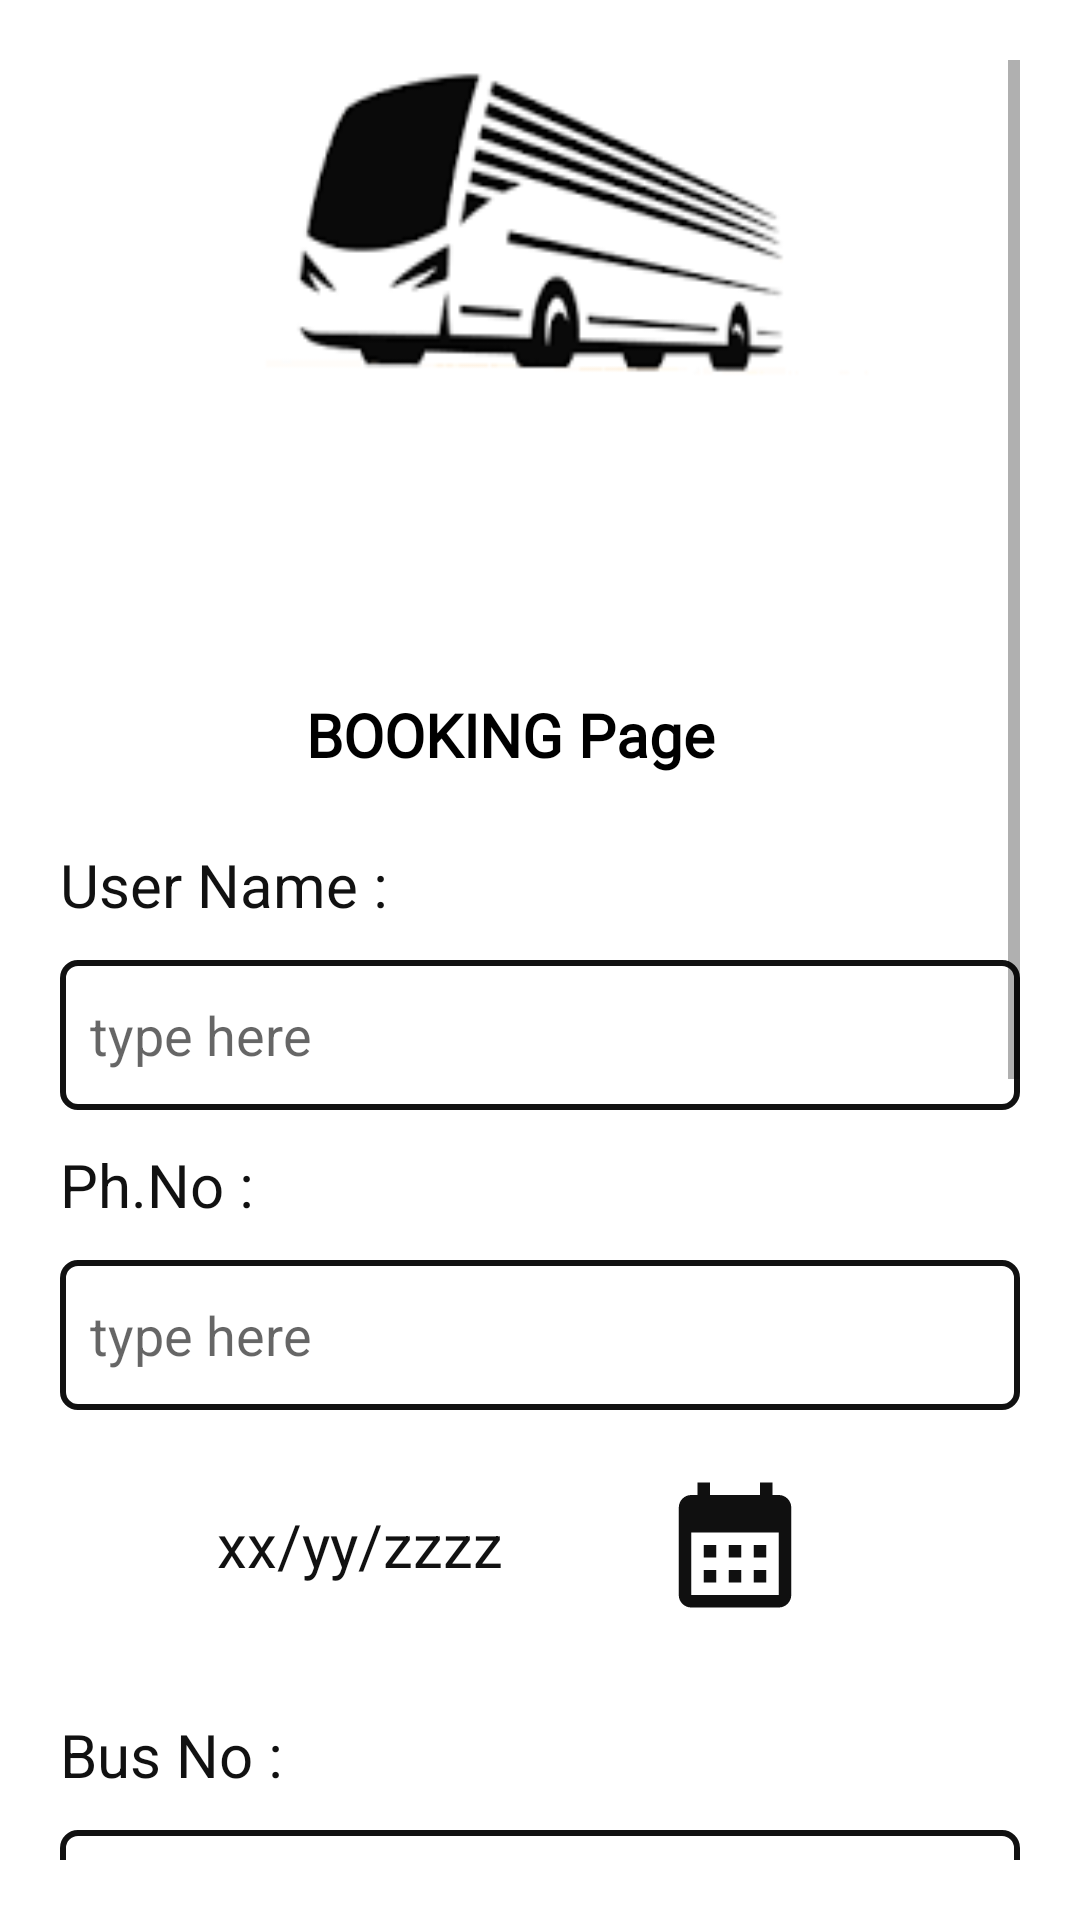

Layout XML and referenced resources for this Android screen:
<!-- AndroidManifest.xml: application theme Theme.BusBooking -->
<!-- res/layout/activity_bookingpage.xml -->
<?xml version="1.0" encoding="utf-8"?>
<LinearLayout xmlns:android="http://schemas.android.com/apk/res/android"
    xmlns:app="http://schemas.android.com/apk/res-auto"
    xmlns:tools="http://schemas.android.com/tools"
    android:layout_width="match_parent"
    android:layout_height="match_parent"
    android:orientation="vertical"
    android:padding="20dp"
    tools:context=".Bookingpage">

    <ScrollView
        android:layout_width="match_parent"
        android:layout_height="match_parent">
        <LinearLayout
            android:layout_width="match_parent"
            android:layout_height="match_parent"
            android:orientation="vertical">

            <TextView
                android:layout_width="match_parent"
                android:layout_height="200dp"
                android:background="@drawable/bus5" />

            <TextView
        android:layout_width="match_parent"
        android:layout_height="50dp"
        android:fontFamily="@font/abril_fatface"
        android:gravity="center"
        android:paddingRight="20dp"
        android:text="BOOKING Page"
        android:textColor="#000000"
        android:textSize="20dp"
        android:textStyle="bold" />

            <TextView
                android:layout_width="match_parent"
                android:layout_height="50dp"
                android:gravity="center_vertical"
                android:text="User Name :"
                android:textSize="20dp"
                android:textColor="#111" />

            <EditText
                android:id="@+id/bookname"
        android:layout_width="match_parent"
        android:layout_height="50dp"
        android:hint="type here"
        android:paddingLeft="10dp"
        android:background="@drawable/editshap"
        />

            <TextView
                android:layout_width="match_parent"
                android:layout_height="50dp"
                android:gravity="center_vertical"
                android:text="Ph.No :"
                android:textSize="20dp"
                android:textColor="#111" />

            <EditText
                android:id="@+id/bookphone"
                android:layout_width="match_parent"
                android:layout_height="50dp"
                android:hint="type here"
                android:inputType="number"
                android:maxLength="10"
                android:paddingLeft="10dp"
                android:background="@drawable/editshap"
                />

    <LinearLayout
        android:layout_width="match_parent"
        android:layout_height="50dp"
        android:layout_marginTop="20dp"
        android:layout_marginBottom="20dp"
        android:orientation="horizontal">


        <TextView
            android:id="@+id/showdatemenu"
            android:layout_width="200dp"
            android:layout_height="50dp"
            android:gravity="center"
            android:text="xx/yy/zzzz"
            android:textColor="#111"
            android:textSize="20dp"
            />

        <TextView
            android:id="@+id/clickdatemenu"
            android:layout_width="50dp"
            android:layout_height="50dp"
            android:gravity="center_vertical"
            android:textColor="#111"
            android:background="@drawable/calender"
            android:textSize="20dp"
            />
    </LinearLayout>


            <TextView
                android:layout_width="match_parent"
                android:layout_height="50dp"
                android:gravity="center_vertical"
                android:text="Bus No :"
                android:textSize="20dp"
                android:textColor="#111" />

            <Spinner
                android:layout_height="50dp"
                android:layout_width="match_parent"
                android:id="@+id/busno"
                android:background="@drawable/editshap"/>


            <TextView
        android:layout_width="match_parent"
        android:layout_height="50dp"
        android:gravity="center_vertical"
        android:text="From :"
        android:textSize="20dp"
        android:textColor="#111" />

    <Spinner
        android:layout_height="50dp"
        android:layout_width="match_parent"
        android:id="@+id/fromplace"
        android:background="@drawable/editshap"/>

    <TextView
        android:layout_width="match_parent"
        android:layout_height="50dp"
        android:gravity="center_vertical"
        android:text="To :"
        android:textSize="20dp"
        android:textColor="#111" />

            <Spinner
                android:layout_height="50dp"
                android:layout_width="match_parent"
                android:id="@+id/toplace"
                android:background="@drawable/editshap"/>





            <LinearLayout
                android:layout_width="match_parent"
                android:layout_height="wrap_content"
                android:layout_marginTop="20dp"
                android:gravity="center_vertical"
                android:layout_marginBottom="20dp"
                android:orientation="horizontal">


                <TextView
                    android:layout_width="wrap_content"
                    android:layout_height="50dp"
                    android:gravity="center_vertical"
                    android:text="Count : "
                    android:textSize="20dp"
                    android:textColor="#111" />

                <EditText
                    android:id="@+id/passengercount"
                    android:layout_width="100dp"
                    android:layout_height="50dp"
                    android:inputType="number"
                    android:paddingLeft="10dp"
                    android:background="@android:drawable/edit_text"
                    />


                <TextView
                    android:layout_width="wrap_content"
                    android:layout_height="50dp"
                    android:gravity="center_vertical"
                    android:text="Amount : "
                    android:textSize="20dp"
                    android:textColor="#111" />

                <TextView
                    android:id="@+id/busamount"
                    android:layout_width="100dp"
                    android:layout_height="50dp"
                    android:inputType="number"
                    android:paddingLeft="10dp"
                    android:gravity="center"
                    />

            </LinearLayout>




            <LinearLayout
                android:layout_width="match_parent"
                android:layout_marginTop="30dp"
                android:layout_height="100dp"
                android:paddingBottom="30dp"

                android:gravity="center">

                <Button
                    android:layout_width="200dp"
                    android:layout_height="60dp"
                    android:text="Confirm"
                    android:gravity="center"
                    android:textSize="20dp"
                    android:textColor="#FFFFFF"
                    android:background="@drawable/btnshape"
                    android:id="@+id/bookbtn"/>

            </LinearLayout>



        </LinearLayout>
    </ScrollView>

</LinearLayout>
<!-- resources referenced by this layout -->
<resources>
  <!-- drawable btnshape (drawable-v24) -->
  <?xml version="1.0" encoding="utf-8"?>
  <shape xmlns:android="http://schemas.android.com/apk/res/android" >
      
      
      <corners
          android:radius="20dp"></corners>
  
      <solid 
          android:color="#33691E"/>
      
  </shape>
  <!-- drawable bus5: png bitmap (drawable-v24, 3457 bytes) -->
  <!-- drawable calender (drawable-v24) -->
  <vector xmlns:android="http://schemas.android.com/apk/res/android"
      android:width="24dp"
      android:height="24dp"
      android:viewportWidth="24"
      android:viewportHeight="24"
      android:tint="#101010">
    <path
        android:fillColor="@android:color/white"
        android:pathData="M19,4h-1V2h-2v2H8V2H6v2H5C3.89,4 3.01,4.9 3.01,6L3,20c0,1.1 0.89,2 2,2h14c1.1,0 2,-0.9 2,-2V6C21,4.9 20.1,4 19,4zM19,20H5V10h14V20zM9,14H7v-2h2V14zM13,14h-2v-2h2V14zM17,14h-2v-2h2V14zM9,18H7v-2h2V18zM13,18h-2v-2h2V18zM17,18h-2v-2h2V18z"/>
  </vector>
  <!-- drawable editshap (drawable) -->
  <?xml version="1.0" encoding="utf-8"?>
  <shape xmlns:android="http://schemas.android.com/apk/res/android">
  
  
      <corners
          android:radius="5dp"/>
  
      <stroke
          android:color="#111"
          android:width="2dp"/>
  
  </shape>
  <style name="Theme.BusBooking" parent="Theme.MaterialComponents.DayNight.DarkActionBar">
          
          <item name="colorPrimary">@color/purple_500</item>
          <item name="colorPrimaryVariant">@color/purple_700</item>
          <item name="colorOnPrimary">@color/white</item>
          
          <item name="colorSecondary">@color/teal_200</item>
          <item name="colorSecondaryVariant">@color/teal_700</item>
          <item name="colorOnSecondary">@color/black</item>
          
          <item name="android:statusBarColor" tools:targetApi="l">?attr/colorPrimaryVariant</item>
          
      </style>
  <color name="purple_500">#4A148C</color>
  <color name="purple_700">#FF3700B3</color>
  <color name="white">#1B5E20</color>
  <color name="teal_200">#FF03DAC5</color>
  <color name="teal_700">#FF018786</color>
  <color name="black">#FF000000</color>
</resources>
